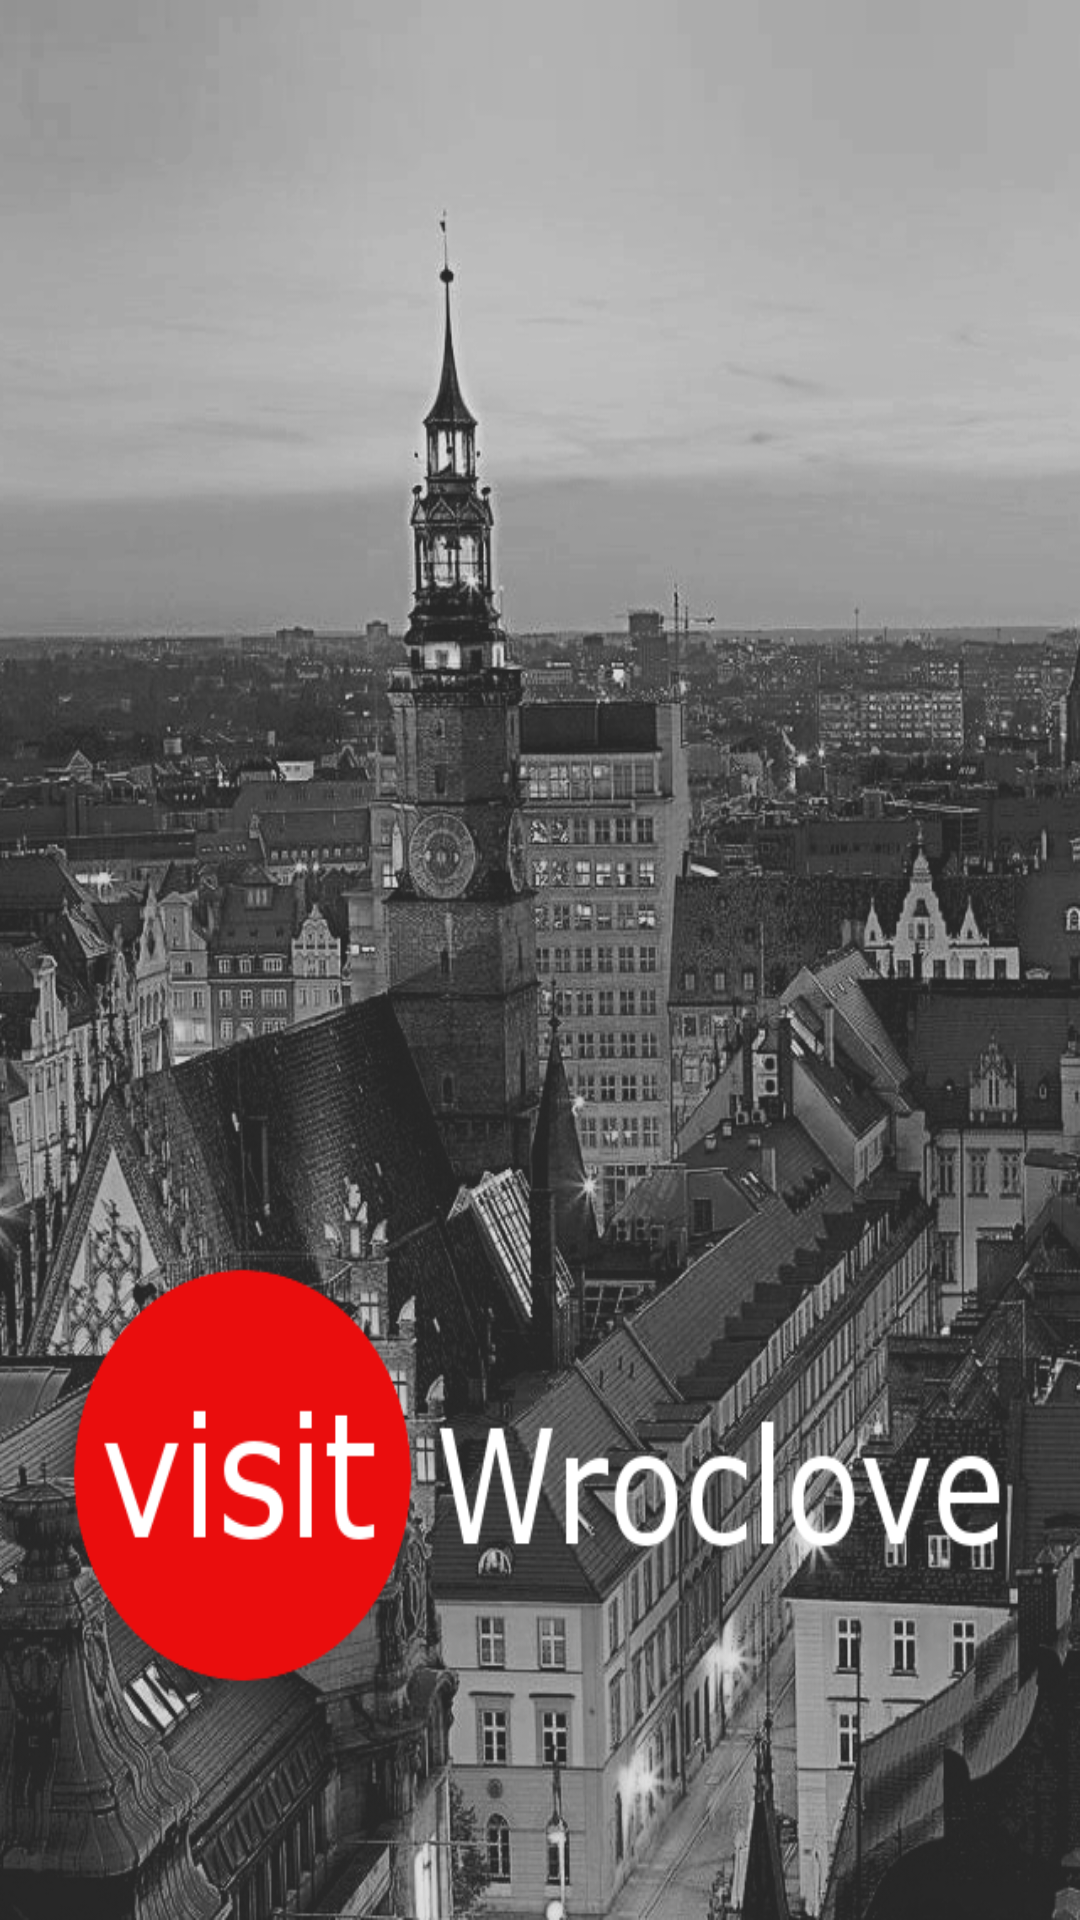

Write the Android layout XML for this screen, with the resource values it uses.
<!-- AndroidManifest.xml: application theme AppTheme -->
<!-- res/layout/splash_screen_activity.xml -->
<?xml version="1.0" encoding="utf-8"?>
<LinearLayout xmlns:android="http://schemas.android.com/apk/res/android"
    android:layout_width="match_parent"
    android:layout_height="match_parent"
    android:background="@drawable/splash_wroclove"
    android:orientation="vertical">

</LinearLayout>
<!-- resources referenced by this layout -->
<resources>
  <!-- drawable splash_wroclove: png bitmap (drawable, 495452 bytes) -->
  <style name="AppTheme" parent="Theme.AppCompat.Light.DarkActionBar">
          
          <item name="colorPrimary">@color/colorPrimary</item>
          <item name="colorPrimaryDark">@color/colorPrimaryDark</item>
          <item name="colorAccent">@color/colorAccent</item>
          <item name="android:windowActivityTransitions">true</item>
          <item name="windowActionBar">false</item>
          <item name="windowNoTitle">true</item>
      </style>
  <color name="colorPrimary">#424242</color>
  <color name="colorPrimaryDark">#212121</color>
  <color name="colorAccent">#b71c1c</color>
</resources>
